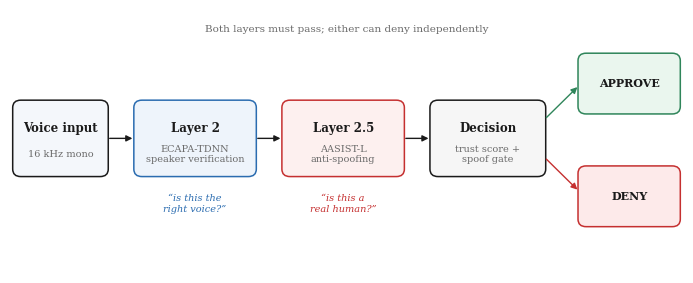
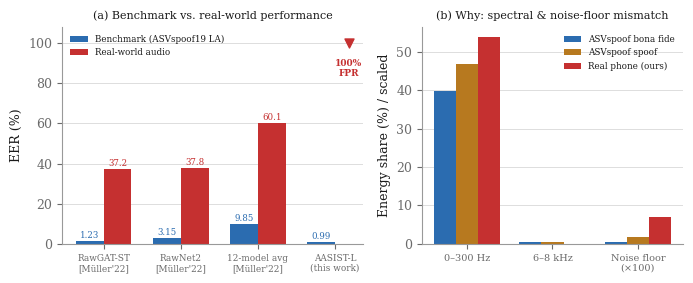
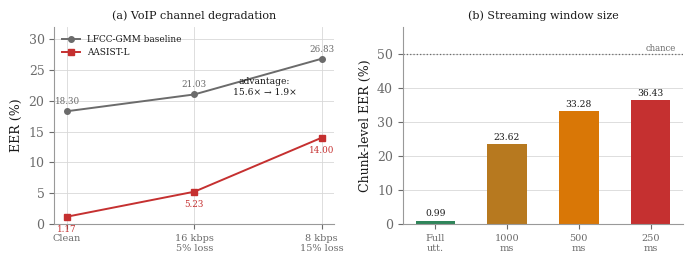
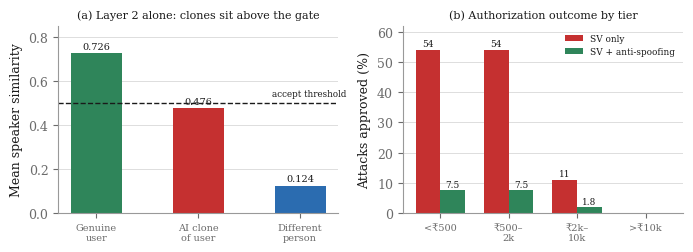

Generate these figures, in order, with matplotlib:
"""
tools/build_figures.py

Generates the paper's figures as high-resolution PNGs for embedding in the
.docx. All plotted values are either measured in this project or taken from
the cited published tables (Jung et al. ICASSP 2022; Müller et al.
Interspeech 2022) -- no illustrative/invented numbers.
"""

import matplotlib
matplotlib.use("Agg")
import matplotlib.pyplot as plt
from matplotlib.patches import FancyBboxPatch, FancyArrowPatch
import numpy as np
from pathlib import Path

OUT = Path("figures")
OUT.mkdir(exist_ok=True)

INK = "#1a1a1a"
MUTED = "#6b6b6b"
BLUE = "#2b6cb0"
RED = "#c53030"
GREEN = "#2f855a"
AMBER = "#b7791f"
GRID = "#d8d8d8"

plt.rcParams.update({
    "font.family": "serif",
    "font.serif": ["Times New Roman", "DejaVu Serif"],
    "font.size": 9,
    "axes.edgecolor": "#999999",
    "axes.labelcolor": INK,
    "text.color": INK,
    "xtick.color": MUTED,
    "ytick.color": MUTED,
})


# ---------------------------------------------------- Fig 1: architecture --
def fig_architecture():
    fig, ax = plt.subplots(figsize=(7.0, 2.9))
    ax.set_xlim(0, 100); ax.set_ylim(0, 42); ax.axis("off")

    def box(x, y, w, h, label, sub="", fc="#ffffff", ec=INK, lw=1.1, fs=8.5):
        ax.add_patch(FancyBboxPatch((x, y), w, h,
                     boxstyle="round,pad=0.6,rounding_size=1.2",
                     linewidth=lw, edgecolor=ec, facecolor=fc))
        ax.text(x + w / 2, y + h / 2 + (1.6 if sub else 0), label,
                ha="center", va="center", fontsize=fs, weight="bold", color=INK)
        if sub:
            ax.text(x + w / 2, y + h / 2 - 2.6, sub, ha="center", va="center",
                    fontsize=7, color=MUTED)

    def arrow(x1, y1, x2, y2, color=INK, style="-|>"):
        ax.add_patch(FancyArrowPatch((x1, y1), (x2, y2), arrowstyle=style,
                     mutation_scale=9, linewidth=1.0, color=color))

    box(1, 16, 13, 11, "Voice input", "16 kHz mono", fc="#f4f7fb")
    arrow(14.4, 21.5, 18.6, 21.5)

    box(19, 16, 17, 11, "Layer 2", "ECAPA-TDNN\nspeaker verification", fc="#eef4fb", ec=BLUE)
    arrow(36.4, 21.5, 40.6, 21.5)

    box(41, 16, 17, 11, "Layer 2.5", "AASIST-L\nanti-spoofing", fc="#fdf0ef", ec=RED)
    arrow(58.4, 21.5, 62.6, 21.5)

    box(63, 16, 16, 11, "Decision", "trust score +\nspoof gate", fc="#f6f6f6")
    arrow(79.4, 24.5, 84.6, 30.0, color=GREEN)
    arrow(79.4, 18.5, 84.6, 13.0, color=RED)

    box(85, 26, 14, 8.5, "APPROVE", fc="#eaf6ee", ec=GREEN, fs=8)
    box(85, 8, 14, 8.5, "DENY", fc="#fdeaea", ec=RED, fs=8)

    ax.text(27.5, 12.6, "“is this the\nright voice?”", ha="center", va="top",
            fontsize=7, style="italic", color=BLUE)
    ax.text(49.5, 12.6, "“is this a\nreal human?”", ha="center", va="top",
            fontsize=7, style="italic", color=RED)

    ax.text(50, 38.5, "Both layers must pass; either can deny independently",
            ha="center", fontsize=7.5, color=MUTED)

    fig.tight_layout()
    fig.savefig(OUT / "fig1_architecture.png", dpi=300, bbox_inches="tight")
    plt.close(fig)


# ------------------------------------------------ Fig 2: the domain gap ----
def fig_domain_gap():
    fig, (ax1, ax2) = plt.subplots(1, 2, figsize=(7.0, 2.9),
                                    gridspec_kw={"width_ratios": [1.15, 1]})

    # (a) literature + ours: benchmark vs real-world
    labels = ["RawGAT-ST\n[Müller'22]", "RawNet2\n[Müller'22]", "12-model avg\n[Müller'22]",
              "AASIST-L\n(this work)"]
    bench = [1.229, 3.154, 9.85, 0.99]
    wild = [37.154, 37.819, 60.10, np.nan]
    x = np.arange(len(labels)); w = 0.36

    ax1.bar(x - w / 2, bench, w, label="Benchmark (ASVspoof19 LA)", color=BLUE)
    ax1.bar(x + w / 2, wild, w, label="Real-world audio", color=RED)
    ax1.scatter([x[3] + w / 2], [100], marker="v", s=42, color=RED, zorder=5)
    ax1.text(x[3] + w / 2, 92, "100%\nFPR", ha="center", va="top", fontsize=6.5,
             color=RED, weight="bold")
    for i, v in enumerate(bench):
        ax1.text(x[i] - w / 2, v + 1.5, f"{v:.2f}", ha="center", fontsize=6.2, color=BLUE)
    for i, v in enumerate(wild[:3]):
        ax1.text(x[i] + w / 2, v + 1.5, f"{v:.1f}", ha="center", fontsize=6.2, color=RED)

    ax1.set_ylabel("EER (%)")
    ax1.set_xticks(x); ax1.set_xticklabels(labels, fontsize=6.4)
    ax1.set_ylim(0, 108)
    ax1.legend(fontsize=6.3, frameon=False, loc="upper left")
    ax1.set_title("(a) Benchmark vs. real-world performance", fontsize=8)
    ax1.grid(axis="y", color=GRID, linewidth=0.6)
    ax1.set_axisbelow(True)
    for s in ("top", "right"):
        ax1.spines[s].set_visible(False)

    # (b) spectral diagnosis
    bands = ["0–300 Hz", "6–8 kHz", "Noise floor\n(×100)"]
    lab_bona = [39.9, 0.38, 0.43]
    lab_spoof = [46.8, 0.48, 1.86]
    real = [53.8, 0.04, 7.02]
    x2 = np.arange(len(bands)); w2 = 0.26
    ax2.bar(x2 - w2, lab_bona, w2, label="ASVspoof bona fide", color=BLUE)
    ax2.bar(x2, lab_spoof, w2, label="ASVspoof spoof", color=AMBER)
    ax2.bar(x2 + w2, real, w2, label="Real phone (ours)", color=RED)
    ax2.set_ylabel("Energy share (%) / scaled")
    ax2.set_xticks(x2); ax2.set_xticklabels(bands, fontsize=7)
    ax2.legend(fontsize=6.3, frameon=False)
    ax2.set_title("(b) Why: spectral & noise-floor mismatch", fontsize=8)
    ax2.grid(axis="y", color=GRID, linewidth=0.6)
    ax2.set_axisbelow(True)
    for s in ("top", "right"):
        ax2.spines[s].set_visible(False)

    fig.tight_layout()
    fig.savefig(OUT / "fig2_domain_gap.png", dpi=300, bbox_inches="tight")
    plt.close(fig)


# --------------------------------------- Fig 3: degradation + streaming ----
def fig_degradation():
    fig, (ax1, ax2) = plt.subplots(1, 2, figsize=(7.0, 2.7))

    conds = ["Clean", "16 kbps\n5% loss", "8 kbps\n15% loss"]
    lfcc = [18.30, 21.03, 26.83]
    aasist = [1.17, 5.23, 14.00]
    x = np.arange(len(conds))
    ax1.plot(x, lfcc, "o-", color=MUTED, label="LFCC-GMM baseline", linewidth=1.4, markersize=4)
    ax1.plot(x, aasist, "s-", color=RED, label="AASIST-L", linewidth=1.4, markersize=4)
    for i, (a, b) in enumerate(zip(lfcc, aasist)):
        ax1.annotate(f"{b:.2f}", (i, b), textcoords="offset points", xytext=(0, -11),
                     ha="center", fontsize=6.3, color=RED)
        ax1.annotate(f"{a:.2f}", (i, a), textcoords="offset points", xytext=(0, 5),
                     ha="center", fontsize=6.3, color=MUTED)
    ax1.annotate("advantage:\n15.6× → 1.9×", xy=(1.55, 21), fontsize=6.6,
                 color=INK, ha="center")
    ax1.set_xticks(x); ax1.set_xticklabels(conds, fontsize=7)
    ax1.set_ylabel("EER (%)"); ax1.set_ylim(0, 32)
    ax1.set_title("(a) VoIP channel degradation", fontsize=8)
    ax1.legend(fontsize=6.4, frameon=False, loc="upper left")
    ax1.grid(color=GRID, linewidth=0.6); ax1.set_axisbelow(True)
    for s in ("top", "right"):
        ax1.spines[s].set_visible(False)

    wins = ["Full\nutt.", "1000\nms", "500\nms", "250\nms"]
    eer = [0.99, 23.62, 33.28, 36.43]
    x2 = np.arange(len(wins))
    ax2.bar(x2, eer, 0.55, color=[GREEN, AMBER, "#d97706", RED])
    for i, v in enumerate(eer):
        ax2.text(i, v + 1.2, f"{v:.2f}", ha="center", fontsize=6.6)
    ax2.axhline(50, color=MUTED, linestyle=":", linewidth=0.9)
    ax2.text(3.35, 51, "chance", fontsize=6.2, color=MUTED, ha="right")
    ax2.set_xticks(x2); ax2.set_xticklabels(wins, fontsize=7)
    ax2.set_ylabel("Chunk-level EER (%)"); ax2.set_ylim(0, 58)
    ax2.set_title("(b) Streaming window size", fontsize=8)
    ax2.grid(axis="y", color=GRID, linewidth=0.6); ax2.set_axisbelow(True)
    for s in ("top", "right"):
        ax2.spines[s].set_visible(False)

    fig.tight_layout()
    fig.savefig(OUT / "fig3_degradation.png", dpi=300, bbox_inches="tight")
    plt.close(fig)


# ------------------------------------------- Fig 4: attack vs both layers --
def fig_attack():
    fig, (ax1, ax2) = plt.subplots(1, 2, figsize=(7.0, 2.6),
                                    gridspec_kw={"width_ratios": [1, 1]})

    kinds = ["Genuine\nuser", "AI clone\nof user", "Different\nperson"]
    sim = [0.726, 0.476, 0.124]
    colors = [GREEN, RED, BLUE]
    x = np.arange(len(kinds))
    ax1.bar(x, sim, 0.5, color=colors)
    ax1.axhline(0.50, color=INK, linestyle="--", linewidth=1.0)
    ax1.text(2.45, 0.53, "accept threshold", fontsize=6.3, ha="right", color=INK)
    for i, v in enumerate(sim):
        ax1.text(i, v + 0.02, f"{v:.3f}", ha="center", fontsize=7)
    ax1.set_xticks(x); ax1.set_xticklabels(kinds, fontsize=7)
    ax1.set_ylabel("Mean speaker similarity"); ax1.set_ylim(0, 0.85)
    ax1.set_title("(a) Layer 2 alone: clones sit above the gate", fontsize=8)
    ax1.grid(axis="y", color=GRID, linewidth=0.6); ax1.set_axisbelow(True)
    for s in ("top", "right"):
        ax1.spines[s].set_visible(False)

    tiers = ["<₹500", "₹500–\n2k", "₹2k–\n10k", ">₹10k"]
    sv_only = [54.0, 54.0, 11.0, 0.0]
    both = [7.5, 7.5, 1.8, 0.0]
    x2 = np.arange(len(tiers)); w = 0.36
    ax2.bar(x2 - w / 2, sv_only, w, label="SV only", color=RED)
    ax2.bar(x2 + w / 2, both, w, label="SV + anti-spoofing", color=GREEN)
    for i, (a, b) in enumerate(zip(sv_only, both)):
        if a: ax2.text(i - w / 2, a + 1.2, f"{a:.0f}", ha="center", fontsize=6.4)
        if b: ax2.text(i + w / 2, b + 1.2, f"{b:.1f}", ha="center", fontsize=6.4)
    ax2.set_xticks(x2); ax2.set_xticklabels(tiers, fontsize=7)
    ax2.set_ylabel("Attacks approved (%)"); ax2.set_ylim(0, 62)
    ax2.legend(fontsize=6.4, frameon=False)
    ax2.set_title("(b) Authorization outcome by tier", fontsize=8)
    ax2.grid(axis="y", color=GRID, linewidth=0.6); ax2.set_axisbelow(True)
    for s in ("top", "right"):
        ax2.spines[s].set_visible(False)

    fig.tight_layout()
    fig.savefig(OUT / "fig4_attack.png", dpi=300, bbox_inches="tight")
    plt.close(fig)


fig_architecture()
fig_domain_gap()
fig_degradation()
fig_attack()
print("figures written to", OUT.resolve())
for f in sorted(OUT.glob("*.png")):
    print(" ", f.name, f.stat().st_size // 1024, "KB")
